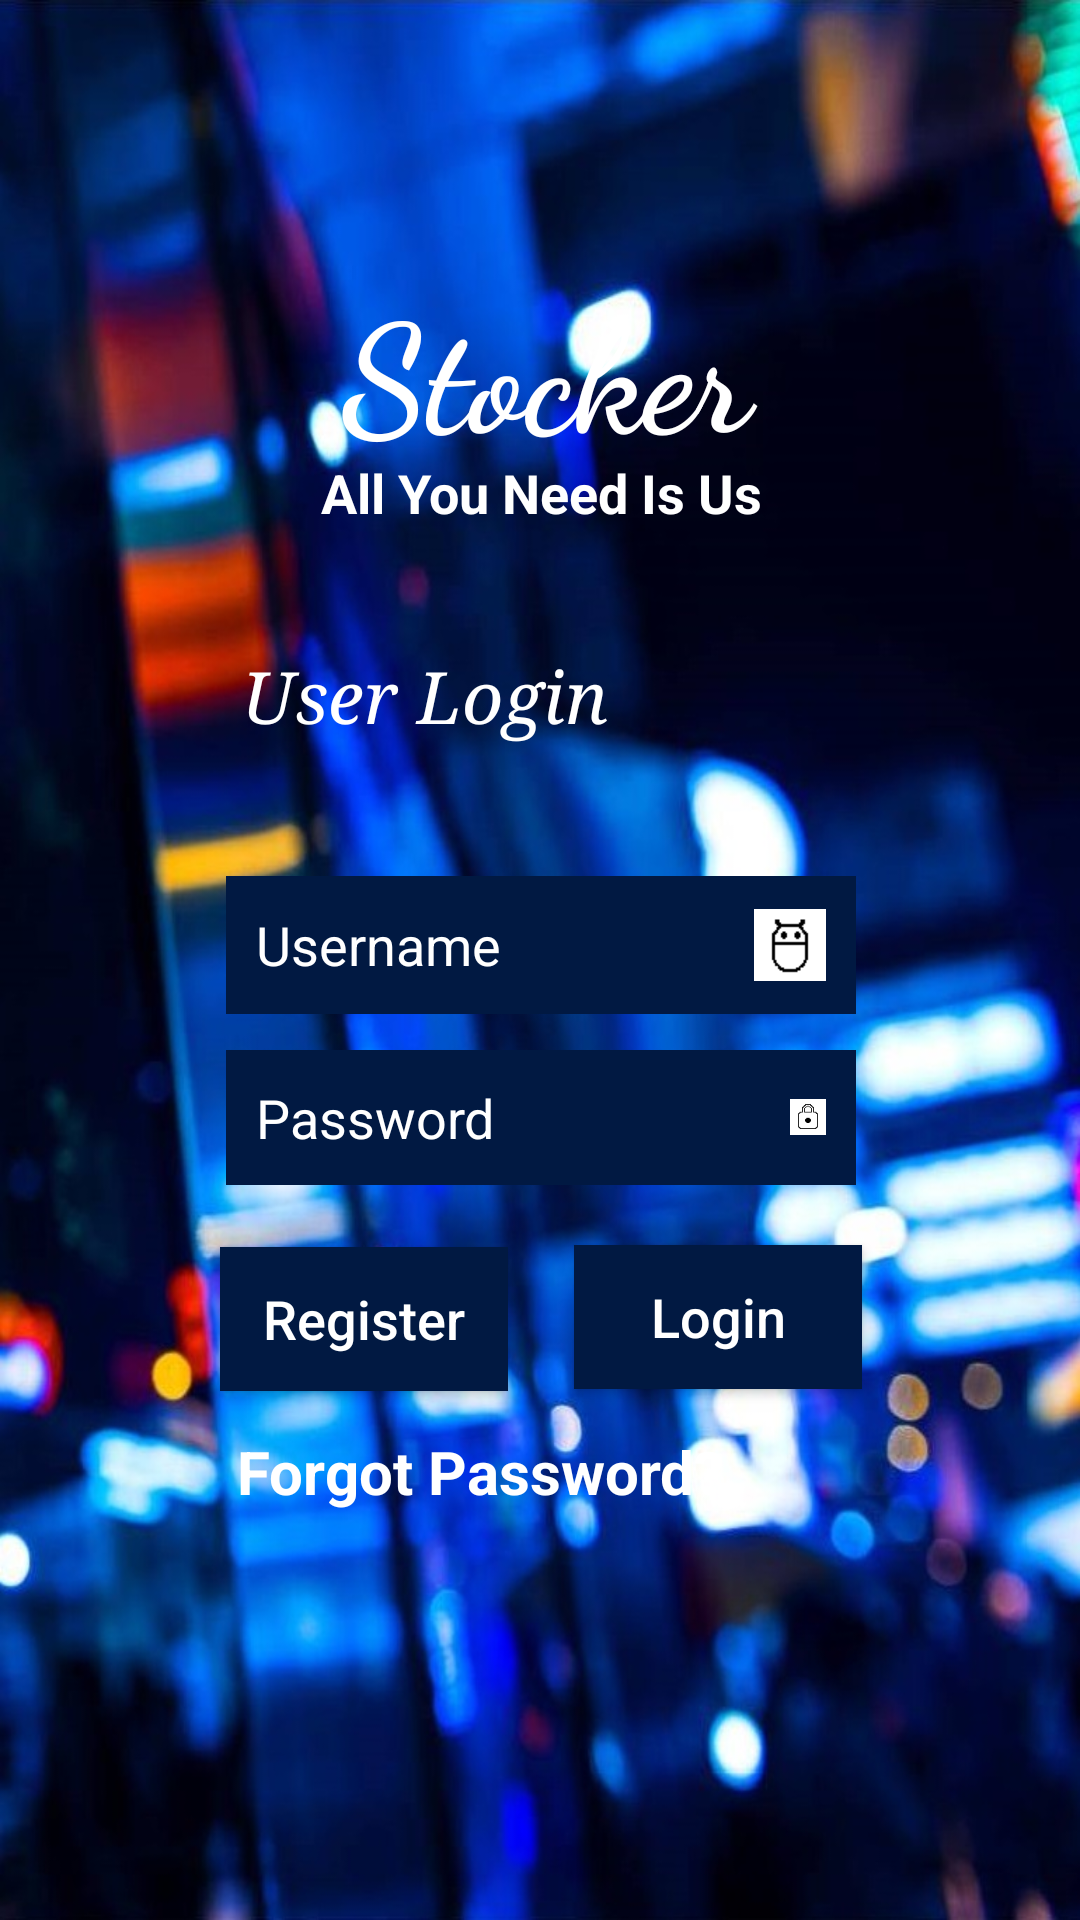

Produce the Android XML layout that renders to this screen, including the resource entries it uses.
<!-- AndroidManifest.xml: application theme AppTheme -->
<!-- res/layout/activity_login.xml -->
<?xml version="1.0" encoding="utf-8"?>
<android.support.constraint.ConstraintLayout
    xmlns:android="http://schemas.android.com/apk/res/android"
    xmlns:app="http://schemas.android.com/apk/res-auto"
    xmlns:tools="http://schemas.android.com/tools"
    android:layout_width="match_parent"
    android:layout_height="match_parent"
    tools:context=".Login"
    android:background="@drawable/picture"
    android:id="@+id/login_page">


    <TextView
        android:id="@+id/head"
        android:layout_width="163dp"
        android:layout_height="79dp"
        android:layout_marginTop="88dp"
        android:paddingLeft="15dp"
        android:text="@string/mydiary"
        android:textAllCaps="false"
        android:textColor="@android:color/background_light"
        android:textSize="50sp"
        android:textStyle="bold"
        app:fontFamily="cursive"
        app:layout_constraintEnd_toEndOf="parent"
        app:layout_constraintHorizontal_bias="0.502"
        app:layout_constraintStart_toStartOf="parent"
        app:layout_constraintTop_toTopOf="parent" />

    <TextView
        android:id="@+id/tag"
        android:layout_width="169dp"
        android:layout_height="23dp"
        android:layout_marginStart="8dp"
        android:layout_marginLeft="8dp"
        android:layout_marginTop="64dp"
        android:layout_marginEnd="8dp"
        android:layout_marginRight="8dp"
        android:text="@string/tagline"
        android:textColor="@android:color/background_light"
        android:textSize="18sp"
        android:textStyle="bold"
        app:fontFamily="sans-serif"
        app:layout_constraintEnd_toEndOf="parent"
        app:layout_constraintHorizontal_bias="0.0"
        app:layout_constraintStart_toStartOf="@+id/head"
        app:layout_constraintTop_toTopOf="@+id/head" />

    <EditText
        android:id="@+id/username"
        android:layout_width="wrap_content"
        android:layout_height="46dp"
        android:layout_marginTop="292dp"
        android:background="#011942"
        android:drawableEnd="@drawable/ic_action_user"
        android:drawableLeft="@drawable/ic_action_user"
        android:drawableRight="@drawable/ic_action_user"
        android:ems="10"
        android:hint="@string/username"
        android:inputType="textPersonName"
        android:padding="10dp"
        android:textColor="@android:color/background_light"
        android:textColorHint="@android:color/background_light"
        app:layout_constraintEnd_toEndOf="parent"
        app:layout_constraintHorizontal_bias="0.502"
        app:layout_constraintStart_toStartOf="parent"
        app:layout_constraintTop_toTopOf="parent" />

    <EditText
        android:id="@+id/password"
        android:layout_width="wrap_content"
        android:layout_height="45dp"
        android:layout_marginTop="12dp"
        android:background="#011942"
        android:drawableEnd="@drawable/ic_action_password"
        android:drawableLeft="@drawable/ic_action_password"
        android:drawableRight="@drawable/ic_action_password"
        android:ems="10"
        android:hint="@string/password"
        android:inputType="textPassword"
        android:padding="10dp"
        android:textColor="@android:color/background_light"
        android:textColorHint="@android:color/background_light"
        app:layout_constraintEnd_toEndOf="@+id/username"
        app:layout_constraintHorizontal_bias="0.0"
        app:layout_constraintStart_toStartOf="@+id/username"
        app:layout_constraintTop_toBottomOf="@+id/username" />

    <Button
        android:id="@+id/Register"
        android:layout_width="96dp"
        android:layout_height="48dp"
        android:layout_marginTop="20dp"
        android:layout_marginEnd="116dp"
        android:layout_marginRight="116dp"
        android:layout_marginBottom="8dp"
        android:background="#011942"
        android:includeFontPadding="true"
        android:shadowColor="@color/colorAccent"
        android:text="@string/register"
        android:textAllCaps="false"
        android:textColor="@android:color/white"
        android:textSize="18sp"
        app:layout_constraintBottom_toBottomOf="parent"
        app:layout_constraintEnd_toEndOf="@+id/password"
        app:layout_constraintTop_toBottomOf="@+id/password"
        app:layout_constraintVertical_bias="0.003" />

    <Button
        android:id="@+id/Login"
        android:layout_width="96dp"
        android:layout_height="wrap_content"
        android:layout_marginStart="116dp"
        android:layout_marginLeft="116dp"
        android:layout_marginTop="20dp"
        android:background="#011942"
        android:includeFontPadding="true"
        android:text="@string/login"
        android:textAllCaps="false"
        android:textColor="@android:color/background_light"
        android:textSize="18sp"
        app:layout_constraintStart_toStartOf="@+id/password"
        app:layout_constraintTop_toBottomOf="@+id/password" />

    <TextView
        android:layout_width="wrap_content"
        android:layout_height="wrap_content"
        android:layout_marginStart="8dp"
        android:layout_marginLeft="8dp"
        android:layout_marginTop="8dp"
        android:layout_marginEnd="8dp"
        android:layout_marginRight="8dp"
        android:layout_marginBottom="8dp"
        android:shadowColor="@color/colorAccent"
        android:text="Forgot Password?"
        android:textColor="@android:color/background_light"
        android:textColorLink="@color/colorAccent"
        android:textSize="20dp"
        android:textStyle="bold"
        app:layout_constraintBottom_toBottomOf="parent"
        app:layout_constraintEnd_toEndOf="parent"
        app:layout_constraintHorizontal_bias="0.39"
        app:layout_constraintStart_toStartOf="parent"
        app:layout_constraintTop_toBottomOf="@+id/Register"
        app:layout_constraintVertical_bias="0.04000002" />

    <TextView
        android:id="@+id/login_text"
        android:layout_width="wrap_content"
        android:layout_height="wrap_content"
        android:layout_marginStart="8dp"
        android:layout_marginLeft="8dp"
        android:layout_marginTop="216dp"
        android:layout_marginEnd="4dp"
        android:layout_marginRight="4dp"
        android:paddingLeft="20dp"
        android:text="@string/log_in"
        android:textColor="@android:color/background_light"
        android:textSize="24sp"
        android:textStyle="italic"
        app:fontFamily="serif"
        app:layout_constraintEnd_toEndOf="parent"
        app:layout_constraintHorizontal_bias="0.255"
        app:layout_constraintStart_toStartOf="parent"
        app:layout_constraintTop_toTopOf="parent" />

</android.support.constraint.ConstraintLayout>
<!-- resources referenced by this layout -->
<resources>
  <color name="colorAccent">#D81B60</color>
  <!-- drawable ic_action_password: png bitmap (drawable-hdpi, 331 bytes) -->
  <!-- drawable ic_action_user: png bitmap (drawable-hdpi, 463 bytes) -->
  <!-- drawable picture: jpg bitmap (drawable-xxxhdpi, 137509 bytes) -->
  <string name="log_in">User Login</string>
  <string name="login">Login</string>
  <string name="mydiary">Stocker</string>
  <string name="password">Password</string>
  <string name="register">Register</string>
  <string name="tagline">All You Need Is Us</string>
  <string name="username">Username</string>
  <style name="AppTheme" parent="Theme.AppCompat.Light.NoActionBar">
          
          <item name="colorPrimary">@color/colorPrimary</item>
          <item name="colorPrimaryDark">@color/colorPrimaryDark</item>
          <item name="colorAccent">@color/colorAccent</item>
      </style>
  <color name="colorPrimary">#008577</color>
  <color name="colorPrimaryDark">#30567d</color>
</resources>
